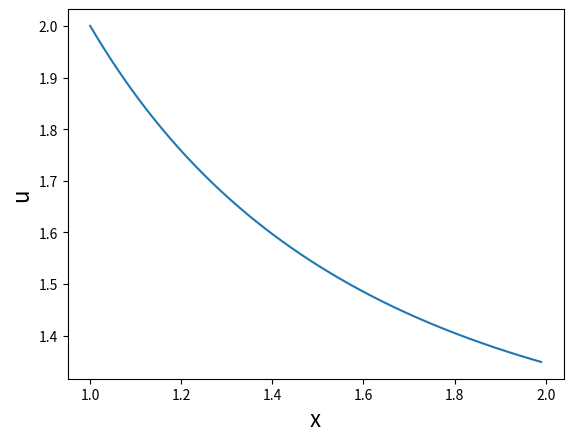

Reproduce this figure in Python.
import matplotlib.pyplot as plt
import numpy as np 

x = np.arange(1, 2, 0.01)
u_exact = (2/x)+0.5*np.log(x)

plt.plot(x, u_exact)
plt.xlabel('x', fontsize=16)
plt.ylabel('u', fontsize=16)
plt.show()